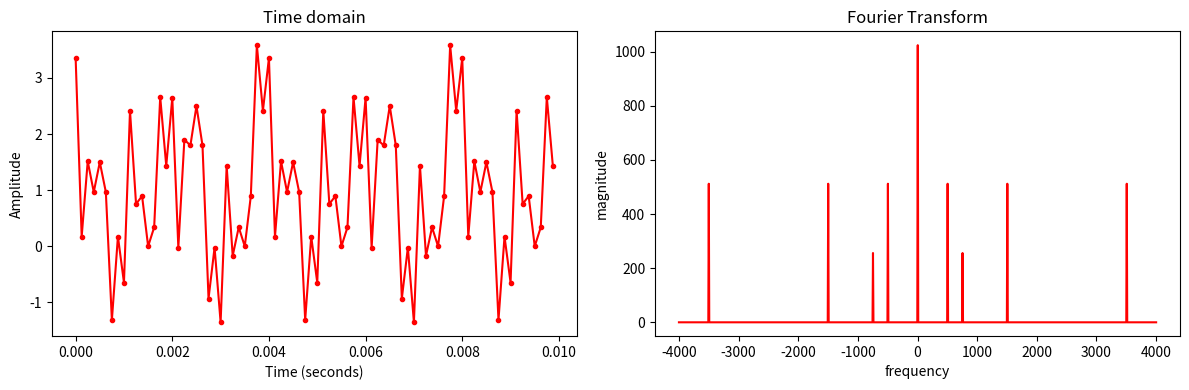

Generate this figure with matplotlib:
import numpy as np
import matplotlib.pyplot as plt

fs=8000.0;
f_1=500.0; phase_1=0
f_2=750.0; phase_2=np.pi/4.0
f_3=1500.0; phase_3=np.pi/2.0
f_4=4500.0; phase_4=0; 
t=np.arange(0,1,1/fs)
y=1
y=y+np.cos(2*np.pi*f_1*t+phase_1)
y=y+0.5*np.cos(2*np.pi*f_2*t+phase_2)
y=y+np.cos(2*np.pi*f_3*t+phase_3)
y=y+np.cos(2*np.pi*f_4*t+phase_4)
fig, axes = plt.subplots(nrows=1, ncols=2, figsize=(12, 4))
axes[0].plot(t[0:80],y[0:80],'r.-') # Plot signal in time
axes[0].set_xlabel('Time (seconds)')
axes[0].set_ylabel('Amplitude')
axes[0].set_title('Time domain')

N=1024;
y_spec=np.fft.fft(y,N)
y_spec=np.fft.fftshift(y_spec)
ff=np.linspace(-fs/2,fs/2,N) # Frequency axis
y_spec_mag=abs(y_spec) #Plot signal in frequency domain
y_spec_phase=np.angle(y_spec)

axes[1].plot(ff,y_spec_mag,'r')
axes[1].set_xlabel('frequency')
axes[1].set_ylabel('magnitude')
axes[1].set_title('Fourier Transform')

fig.tight_layout()
plt.show()

'''
Notice: fft assume the function is periodic!!!
So the length of time windowing may affect the freq domain
'''
